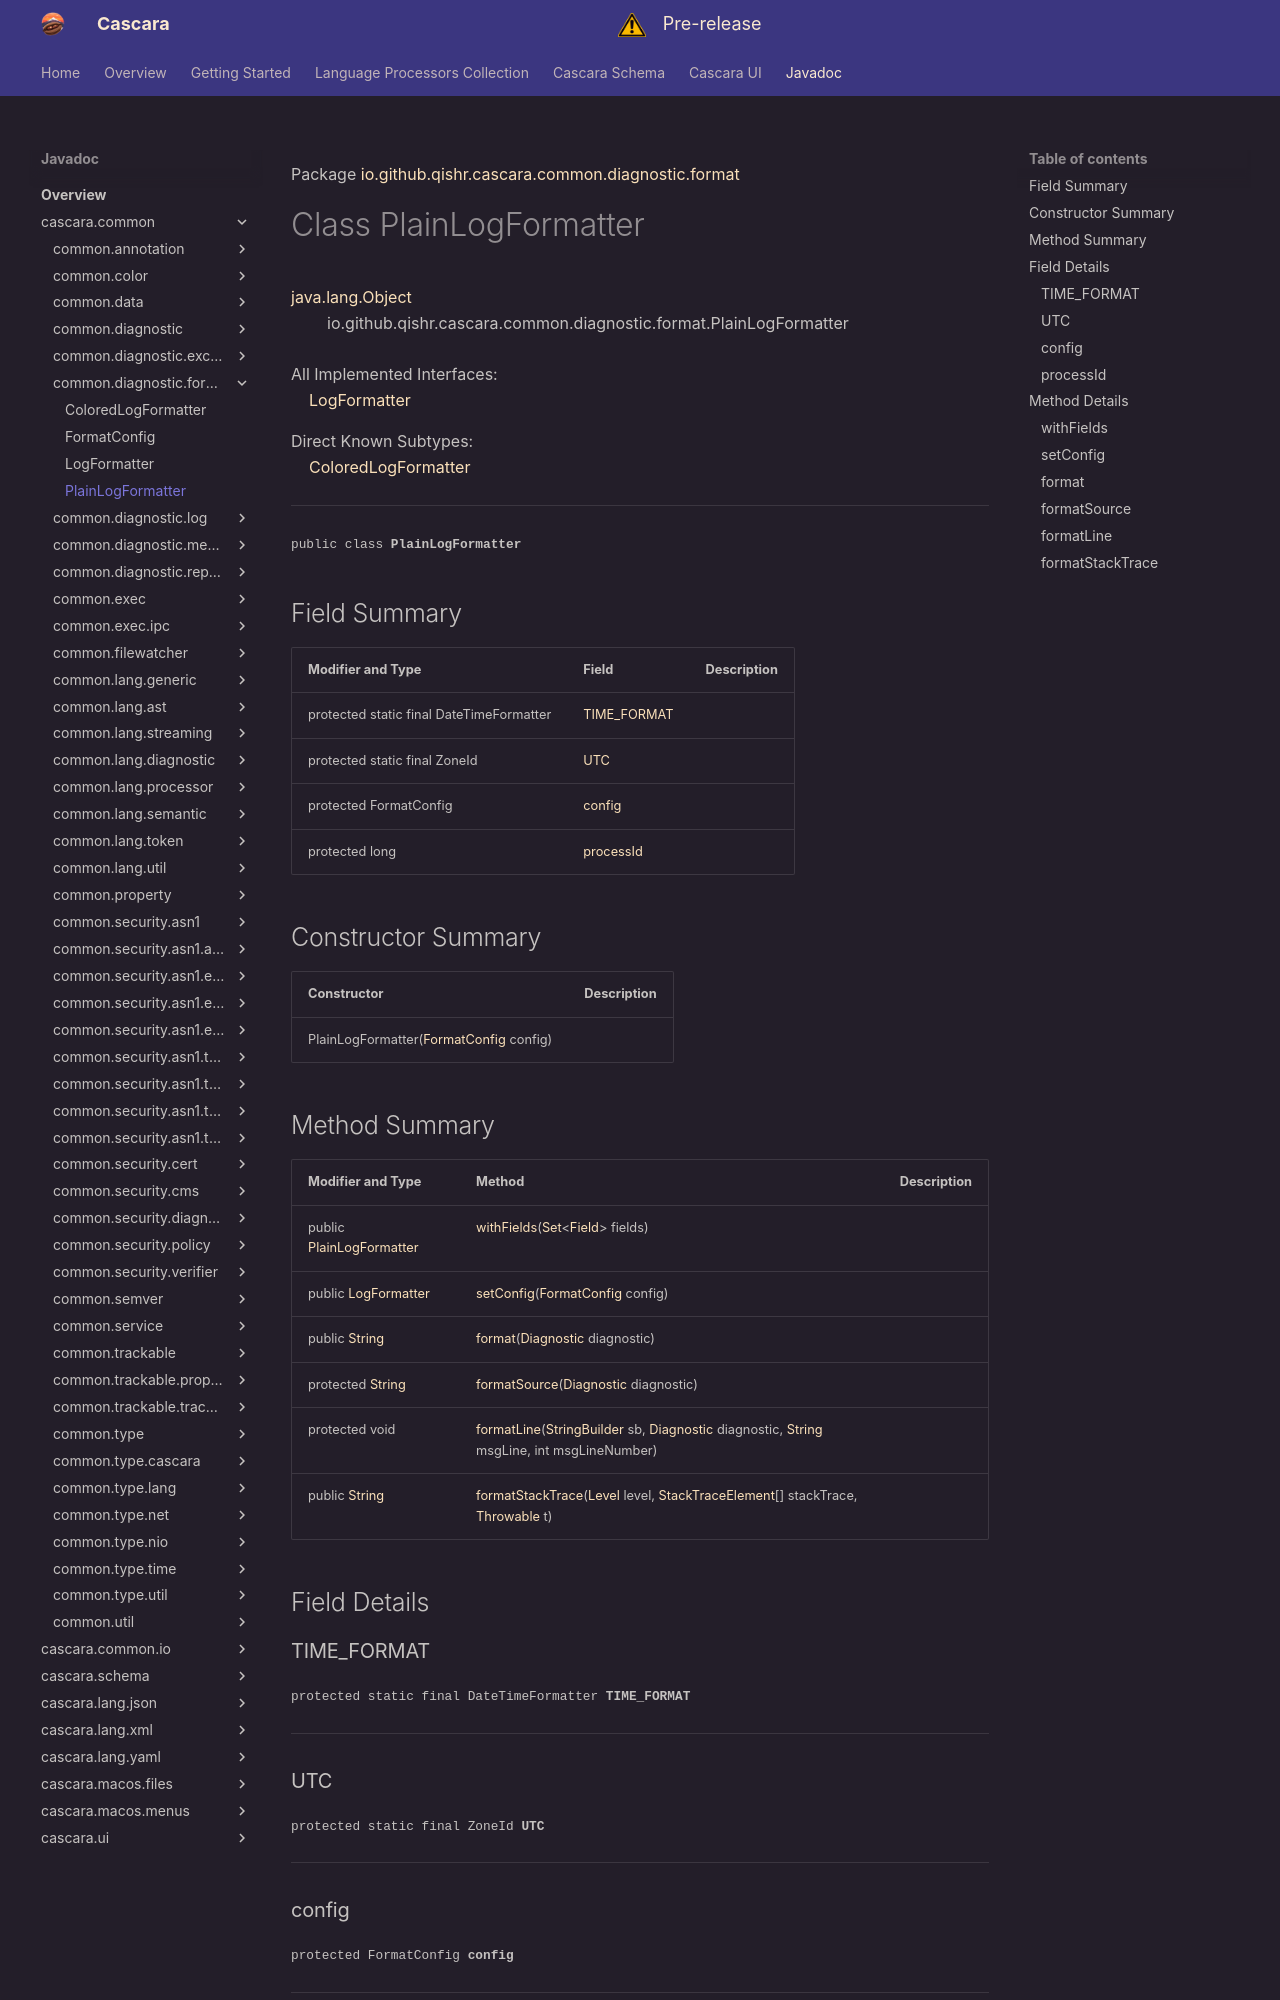

repository: qishr/qishr.github.io · page: javadoc/latest/cascara.common/io/github/qishr/cascara/common/diagnostic/format/PlainLogFormatter/index.html · generator: mkdocs

Package [io.github.qishr.cascara.common.diagnostic.format](index.md)

# Class PlainLogFormatter
[java.lang.Object](https://docs.oracle.com/en/java/javase/24/docs/api/java.base/java/lang/Object.html)<br/>
        io.github.qishr.cascara.common.diagnostic.format.PlainLogFormatter<br/>
<br/>
All Implemented Interfaces:<br/>
    [LogFormatter](../../../../../../../io/github/qishr/cascara/common/diagnostic/format/LogFormatter.md)

Direct Known Subtypes:<br/>
    [ColoredLogFormatter](../../../../../../../io/github/qishr/cascara/common/diagnostic/format/ColoredLogFormatter.md)


----

<span style="font-family: monospace; font-size: 80%;">public class __PlainLogFormatter__</span>


## Field Summary

| Modifier and Type                        | Field                       | Description |
|------------------------------------------|-----------------------------|-------------|
| protected static final DateTimeFormatter | [TIME_FORMAT](#time_format) |             |
| protected static final ZoneId            | [UTC](#utc)                 |             |
| protected FormatConfig                   | [config](#config)           |             |
| protected long                           | [processId](#processid)     |             |



## Constructor Summary

| Constructor                                                                                                                     | Description |
|---------------------------------------------------------------------------------------------------------------------------------|-------------|
| PlainLogFormatter([FormatConfig](../../../../../../../io/github/qishr/cascara/common/diagnostic/format/FormatConfig.md) config) |             |
